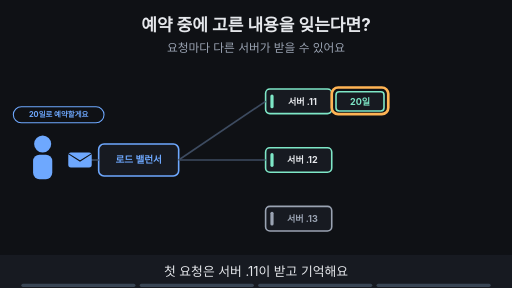
t = 0.00 s
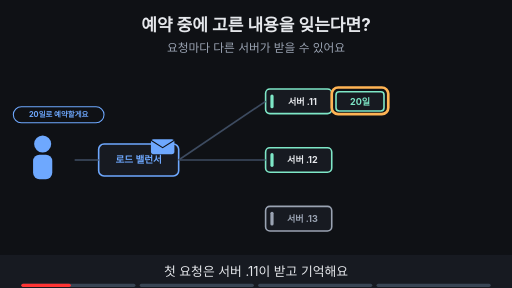
t = 1.74 s
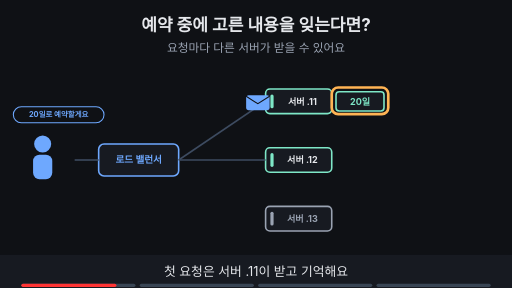
t = 3.33 s
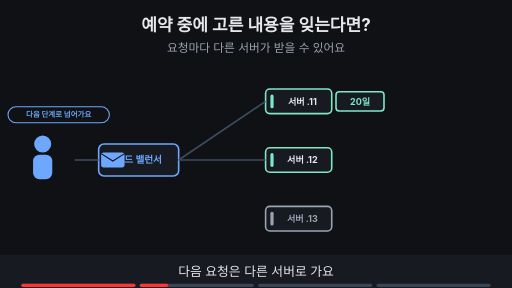
t = 5.00 s
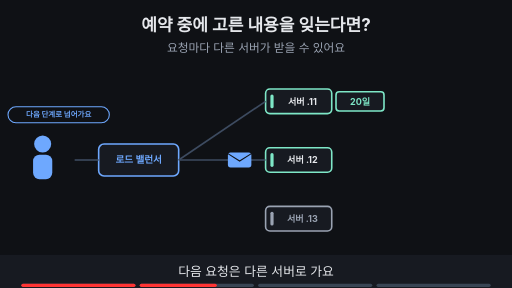
t = 6.70 s
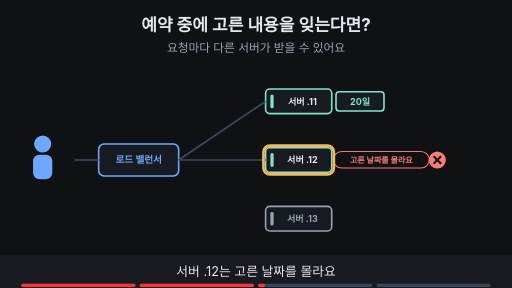
t = 8.24 s

The animated SVG that drew these frames (rendered in a browser with its animation timeline set to each time). Animation: 20 SMIL elements (animate=18,animateTransform=2); frames cover the first 8.24 s, repeats indefinitely.

<svg xmlns="http://www.w3.org/2000/svg" viewBox="0 0 960 540" width="960" height="540" font-family="-apple-system,'Apple SD Gothic Neo','Segoe UI',sans-serif">
<title>예약 중에 고른 내용을 잊는다면?</title>
<rect width="960" height="540" fill="#0f1115"/>
<text x="480" y="58" text-anchor="middle" font-size="32" font-weight="700" fill="#e6e8ec">예약 중에 고른 내용을 잊는다면?</text>
<text x="480" y="98" text-anchor="middle" font-size="22" fill="#9aa3b2">요청마다 다른 서버가 받을 수 있어요</text>
<circle cx="80" cy="270" r="16" fill="#6ea8fe"/><rect x="62" y="290" width="36" height="46" rx="12" fill="#6ea8fe"/><rect x="185.0" y="270.0" width="150" height="60" rx="10" fill="#171a21" stroke="#6ea8fe" stroke-width="3"/><text x="260" y="306" text-anchor="middle" font-size="18" font-weight="700" fill="#6ea8fe">로드 밸런서</text><line x1="140" y1="300" x2="185" y2="300" stroke="#3d4b60" stroke-width="3"/><rect x="498.0" y="167.0" width="124" height="46" rx="8" fill="#171a21" stroke="#7ee7c7" stroke-width="3"/><rect x="507.0" y="177.0" width="6" height="26" rx="3" fill="#7ee7c7"/><text x="567" y="196" text-anchor="middle" font-size="17" font-weight="700" fill="#e6e8ec">서버 .11</text><rect x="498.0" y="277.0" width="124" height="46" rx="8" fill="#171a21" stroke="#7ee7c7" stroke-width="3"/><rect x="507.0" y="287.0" width="6" height="26" rx="3" fill="#7ee7c7"/><text x="567" y="306" text-anchor="middle" font-size="17" font-weight="700" fill="#e6e8ec">서버 .12</text><rect x="498.0" y="387.0" width="124" height="46" rx="8" fill="#171a21" stroke="#9aa3b2" stroke-width="3"/><rect x="507.0" y="397.0" width="6" height="26" rx="3" fill="#9aa3b2"/><text x="567" y="416" text-anchor="middle" font-size="17" font-weight="700" fill="#9aa3b2">서버 .13</text><line x1="335" y1="300" x2="498" y2="190" stroke="#3d4b60" stroke-width="3"/><line x1="335" y1="300" x2="498" y2="300" stroke="#3d4b60" stroke-width="3"/><g opacity="1"><animate attributeName="opacity" values="1;1;0;0" keyTimes="0;0.235;0.250;1" dur="16s" repeatCount="indefinite"/><rect x="25" y="200" width="170" height="30" rx="15" fill="#0f1115" stroke="#6ea8fe" stroke-width="2"/><text x="110" y="220.04" text-anchor="middle" font-size="14" font-weight="700" fill="#6ea8fe">20일로 예약할게요</text></g><g opacity="1"><animate attributeName="opacity" values="1;1;0;0" keyTimes="0;0.235;0.250;1" dur="16s" repeatCount="indefinite"/><g><animateTransform attributeName="transform" type="translate" values="150,300;150,300;260,300;440,200;498,190;498,190" keyTimes="0.000;0.025;0.092;0.158;0.225;1.000" dur="16s" repeatCount="indefinite"/><rect x="-22" y="-14" width="44" height="28" rx="5" fill="#6ea8fe"/><path d="M-22 -12 l22 14 l22 -14" fill="none" stroke="#0f1115" stroke-width="2"/></g></g><g><rect x="630" y="172" width="90" height="36" rx="6" fill="#171a21" stroke="#7ee7c7" stroke-width="3"/><text x="675.0" y="196.12" text-anchor="middle" font-size="17" font-weight="700" fill="#7ee7c7">20일</text></g><g opacity="1"><animate attributeName="opacity" values="1;1;0;0" keyTimes="0;0.235;0.250;1" dur="16s" repeatCount="indefinite"/><rect x="622" y="164" width="106" height="50" rx="12" fill="none" stroke="#ffb454" stroke-width="5"/></g><g opacity="0"><animate attributeName="opacity" values="0;0;1;1;0;0" keyTimes="0;0.250;0.265;0.485;0.500;1" dur="16s" repeatCount="indefinite"/><rect x="15" y="200" width="190" height="30" rx="15" fill="#0f1115" stroke="#6ea8fe" stroke-width="2"/><text x="110" y="220.04" text-anchor="middle" font-size="14" font-weight="700" fill="#6ea8fe">다음 단계로 넘어가요</text></g><g opacity="0"><animate attributeName="opacity" values="0;0;1;1;0;0" keyTimes="0;0.250;0.265;0.485;0.500;1" dur="16s" repeatCount="indefinite"/><g><animateTransform attributeName="transform" type="translate" values="150,300;150,300;260,300;440,300;498,300;498,300" keyTimes="0.000;0.275;0.342;0.408;0.475;1.000" dur="16s" repeatCount="indefinite"/><rect x="-22" y="-14" width="44" height="28" rx="5" fill="#6ea8fe"/><path d="M-22 -12 l22 14 l22 -14" fill="none" stroke="#0f1115" stroke-width="2"/></g></g><g opacity="0"><animate attributeName="opacity" values="0;0;1;1;0;0" keyTimes="0;0.500;0.515;0.735;0.750;1" dur="16s" repeatCount="indefinite"/><rect x="625" y="284" width="180" height="31" rx="16" fill="#0f1115" stroke="#ff7b72" stroke-width="2"/><text x="715" y="305.4" text-anchor="middle" font-size="15" font-weight="700" fill="#ff7b72">고른 날짜를 몰라요</text><circle cx="820" cy="300" r="16" fill="#ff7b72"/><path d="M813 293 l14 14 M827 293 l-14 14" stroke="#0f1115" stroke-width="4"/></g><g opacity="0"><animate attributeName="opacity" values="0;0;1;1;0;0" keyTimes="0;0.500;0.515;0.735;0.750;1" dur="16s" repeatCount="indefinite"/><rect x="494" y="273" width="132" height="54" rx="12" fill="none" stroke="#ffb454" stroke-width="5"/></g><g opacity="0"><animate attributeName="opacity" values="0;0;1;1" keyTimes="0;0.750;0.765;1" dur="16s" repeatCount="indefinite"/><rect x="790" y="255" width="130" height="90" rx="10" fill="#171a21" stroke="#7ee7c7" stroke-width="3"/><text x="855" y="292" text-anchor="middle" font-size="16" font-weight="700" fill="#7ee7c7">공유 저장소</text><text x="855" y="322" text-anchor="middle" font-size="16" font-weight="700" fill="#e6e8ec">20일</text><line x1="720" y1="190" x2="790" y2="280" stroke="#7ee7c7" stroke-width="3"/><line x1="620" y1="300" x2="790" y2="300" stroke="#7ee7c7" stroke-width="3"/><line x1="620" y1="410" x2="790" y2="330" stroke="#7ee7c7" stroke-width="3"/><circle cx="855" cy="235" r="16" fill="#7ee7c7"/><path d="M847 235 l6 6 l11 -12" fill="none" stroke="#0f1115" stroke-width="4"/></g><g opacity="0"><animate attributeName="opacity" values="0;0;1;1" keyTimes="0;0.750;0.765;1" dur="16s" repeatCount="indefinite"/><rect x="782" y="247" width="146" height="106" rx="12" fill="none" stroke="#ffb454" stroke-width="5"/></g><g opacity="0"><animate attributeName="opacity" values="0;0;1;1" keyTimes="0;0.750;0.765;1" dur="16s" repeatCount="indefinite"/><rect x="270" y="438" width="420" height="34" rx="17" fill="#7ee7c7" stroke="#7ee7c7" stroke-width="2"/><text x="480" y="461.48" text-anchor="middle" font-size="18" font-weight="700" fill="#0f1115">진행 정보는 서버 밖 저장소에 두면 안전해요</text></g>
<rect x="0" y="478" width="960" height="62" fill="#171a21"/>
<g opacity="1"><animate attributeName="opacity" values="1;1;0;0" keyTimes="0;0.235;0.250;1" dur="16s" repeatCount="indefinite"/><text x="480" y="518" text-anchor="middle" font-size="24" fill="#e6e8ec">첫 요청은 서버 .11이 받고 기억해요</text></g>
<g opacity="0"><animate attributeName="opacity" values="0;0;1;1;0;0" keyTimes="0;0.250;0.265;0.485;0.500;1" dur="16s" repeatCount="indefinite"/><text x="480" y="518" text-anchor="middle" font-size="24" fill="#e6e8ec">다음 요청은 다른 서버로 가요</text></g>
<g opacity="0"><animate attributeName="opacity" values="0;0;1;1;0;0" keyTimes="0;0.500;0.515;0.735;0.750;1" dur="16s" repeatCount="indefinite"/><text x="480" y="518" text-anchor="middle" font-size="24" fill="#e6e8ec">서버 .12는 고른 날짜를 몰라요</text></g>
<g opacity="0"><animate attributeName="opacity" values="0;0;1;1" keyTimes="0;0.750;0.765;1" dur="16s" repeatCount="indefinite"/><text x="480" y="518" text-anchor="middle" font-size="24" fill="#e6e8ec">공유 저장소면 어느 서버든 기억해요</text></g>

<g aria-label="재생 진행 막대" data-stage-count="4"><g class="progress-segment" data-stage="1"><rect x="40" y="532" width="214" height="6" rx="3" fill="#394554"/><rect x="40" y="532" width="0" height="6" rx="3" fill="#ff3434"><animate attributeName="width" values="0;214;214" keyTimes="0;0.250000;1" dur="16s" repeatCount="indefinite"/></rect></g><g class="progress-segment" data-stage="2"><rect x="262" y="532" width="214" height="6" rx="3" fill="#394554"/><rect x="262" y="532" width="0" height="6" rx="3" fill="#ff3434"><animate attributeName="width" values="0;0;214;214" keyTimes="0;0.250000;0.500000;1" dur="16s" repeatCount="indefinite"/></rect></g><g class="progress-segment" data-stage="3"><rect x="484" y="532" width="214" height="6" rx="3" fill="#394554"/><rect x="484" y="532" width="0" height="6" rx="3" fill="#ff3434"><animate attributeName="width" values="0;0;214;214" keyTimes="0;0.500000;0.750000;1" dur="16s" repeatCount="indefinite"/></rect></g><g class="progress-segment" data-stage="4"><rect x="706" y="532" width="214" height="6" rx="3" fill="#394554"/><rect x="706" y="532" width="0" height="6" rx="3" fill="#ff3434"><animate attributeName="width" values="0;0;214" keyTimes="0;0.750000;1" dur="16s" repeatCount="indefinite"/></rect></g></g></svg>
